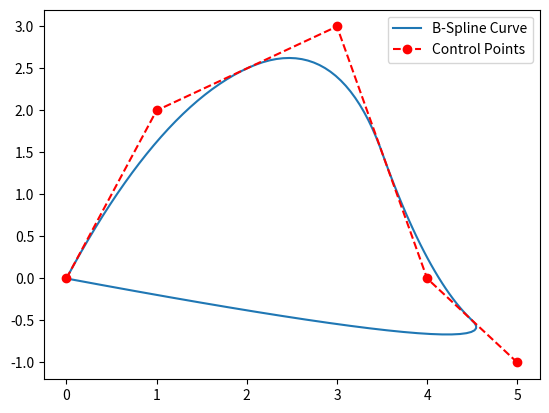

Source code (Python):
import numpy as np
import matplotlib.pyplot as plt

# Define the knot vector, degree, and control points
knot_vector = [0, 0, 0, 1, 2, 3, 4, 4, 4]
degree = 2
control_points = np.array([[0, 0], [1, 2], [3, 3], [4, 0], [5, -1]])

# Cox-de Boor recursion formula
def basis_function(i, p, t, knot_vector):
    if p == 0:
        return 1.0 if knot_vector[i] <= t < knot_vector[i+1] else 0.0
    else:
        coeff1 = (t - knot_vector[i]) / (knot_vector[i+p] - knot_vector[i]) if knot_vector[i+p] != knot_vector[i] else 0
        coeff2 = (knot_vector[i+p+1] - t) / (knot_vector[i+p+1] - knot_vector[i+1]) if knot_vector[i+p+1] != knot_vector[i+1] else 0
        return coeff1 * basis_function(i, p-1, t, knot_vector) + coeff2 * basis_function(i+1, p-1, t, knot_vector)

# Evaluate the B-Spline curve at a given parameter value t
def evaluate_b_spline(t, degree, knot_vector, control_points):
    n = len(control_points) - 1
    p = degree
    point = np.zeros(2)
    for i in range(n+1):
        b = basis_function(i, p, t, knot_vector)
        point += b * control_points[i]
    return point

# Generate points on the B-Spline curve
num_points = 100
t_values = np.linspace(knot_vector[degree], knot_vector[-degree-1], num_points)
curve_points = np.array([evaluate_b_spline(t, degree, knot_vector, control_points) for t in t_values])

# Plot the B-Spline curve and control points
plt.plot(curve_points[:, 0], curve_points[:, 1], label='B-Spline Curve')
plt.plot(control_points[:, 0], control_points[:, 1], 'ro--', label='Control Points')
plt.legend()
plt.show()
